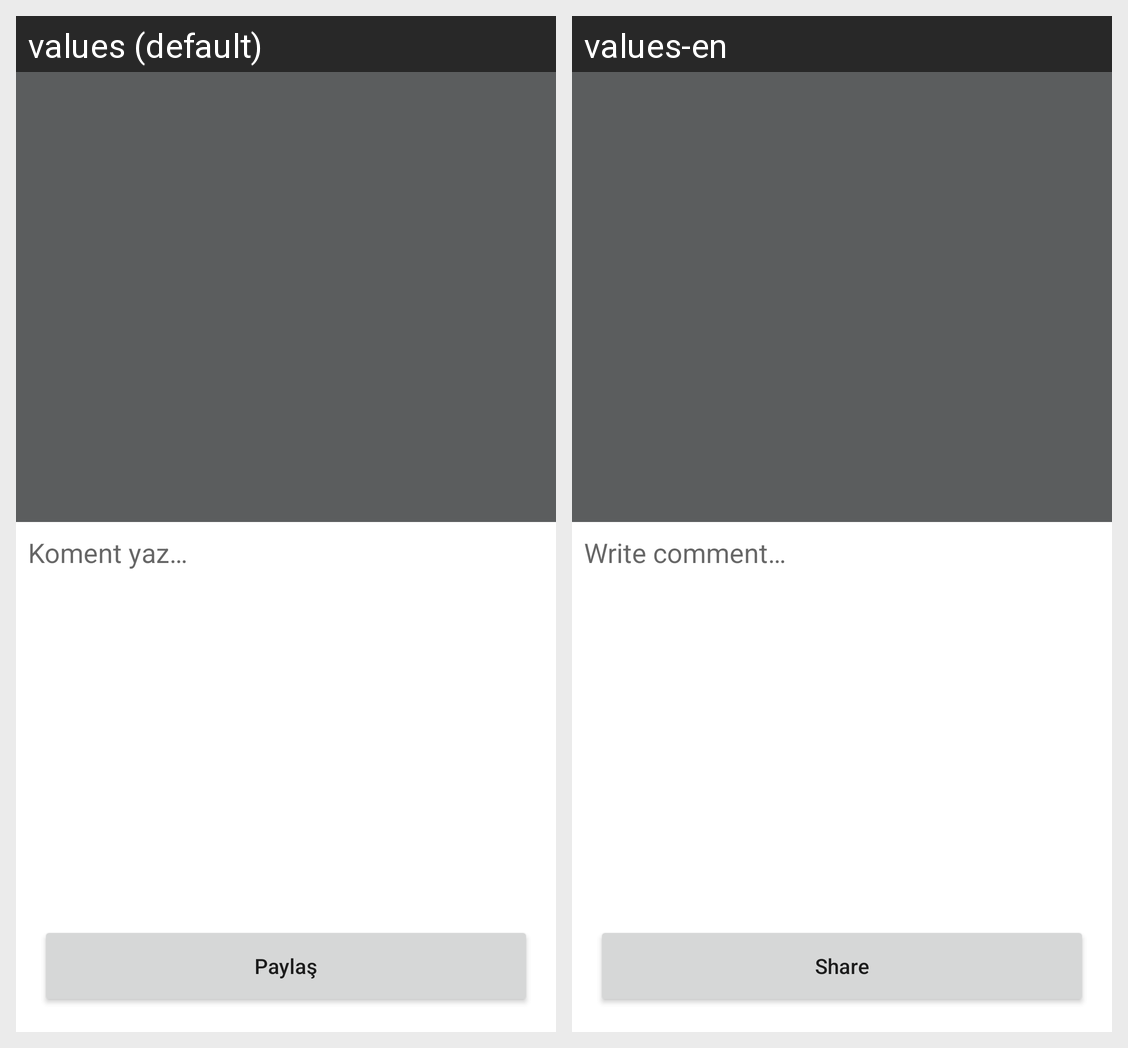

This grid shows one Android layout under two languages. Give, for every string resource on the screen, its name, the default text and each shown locale's text.
Android screen res/layout/activity_share.xml rendered under 2 locales, left to right: values (default), values-en. Device: Nexus 5 (rendered at 1080×1920; each locale shown at half size, 540×960, under a caption strip naming it); theme Theme.InoChat.
Strings drawn on this screen, with the default value and each locale's value (text and hints the layout hard-codes, and strings that could not be matched under every locale, appear in the picture but are not listed):

add_comment
  values: Koment yaz…
  values-en: Write comment…

share
  values: Paylaş
  values-en: Share
